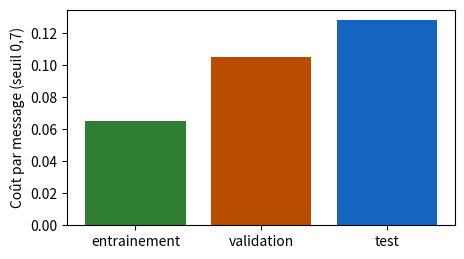
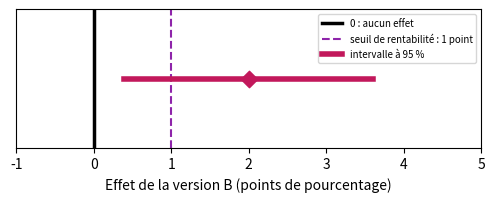
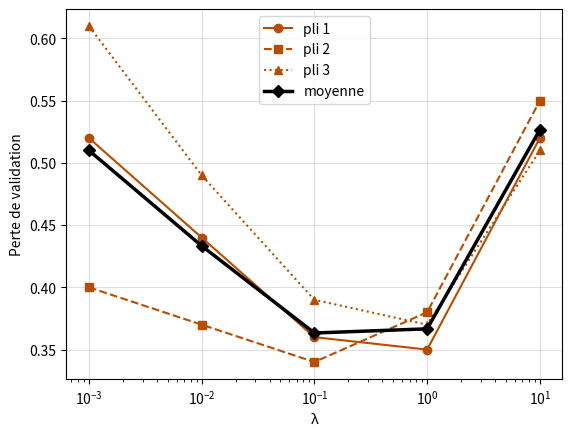
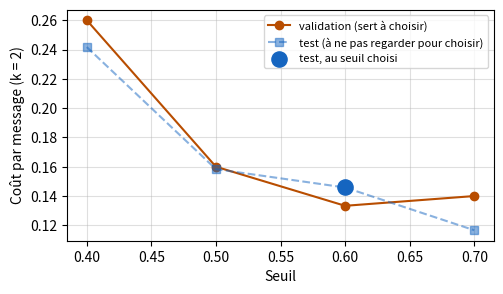
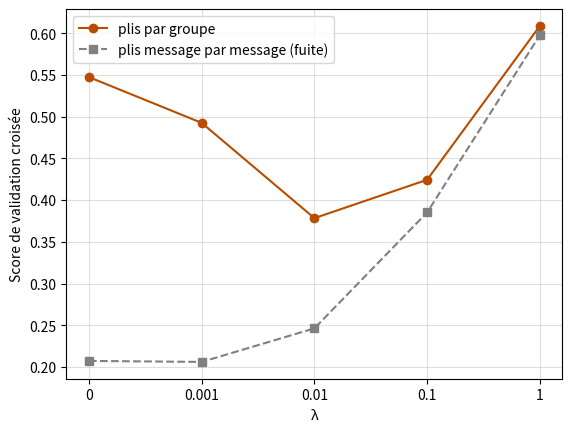

These figures' Python source, in order:
import numpy as np
import pandas as pd
import matplotlib.pyplot as plt

# Couleurs du livre : une couleur par lot
SET_TRAIN, SET_VAL, SET_TEST = '#2e7d32', '#b84d00', '#1565c0'   # entraînement (vert), validation (orange foncé), test (bleu)
SPAM, LEGIT = '#d62728', '#b9b6ae'
VERSION_A, VERSION_B, RESIDUAL, THRESHOLD = '#757575', '#00897b', '#c2185b', '#8e24aa'   # test A/B : A gris, B sarcelle


def sigmoid(z):
    return 1 / (1 + np.exp(-np.asarray(z, dtype=float)))


def mean_loss(labels, X, w, b):
    """Perte logarithmique moyenne (équations 5.6 et 5.7)."""
    p = np.clip(sigmoid(X @ np.asarray(w, dtype=float) + b), 1e-12, 1 - 1e-12)
    y = np.asarray(labels, dtype=float)
    return float(np.mean(-(y * np.log(p) + (1 - y) * np.log(1 - p))))


FEATURE_NAMES = ['links', 'suspicious_words', 'length', 'capitals', 'hour', 'attachments', 'size', 'recipients']


def make_messages(seed=77):
    """Messages fictifs (exercice 6.4 et leçon 6.4) : 40 groupes, campagnes de spams (groupes pairs) ou
    expéditeurs légitimes (groupes impairs). Les messages d'un groupe sont presque identiques. Seules les deux
    premières caractéristiques dépendent de l'étiquette ; les huit sont dans des unités très différentes."""
    rng = np.random.default_rng(seed)
    units = np.array([2, 1.5, 30, 0.2, 5, 1, 50, 3])
    offsets = np.array([3, 2, 200, 1, 12, 0, 500, 10])
    rows = []
    for g in range(40):
        spam = g % 2 == 0
        size = rng.integers(4, 15)
        base = rng.normal(0, 1, 8)
        base[:2] += 1.0 if spam else -1.0
        for _ in range(size):
            rows.append([g, int(spam)] + list((base + rng.normal(0, 0.3, 8)) * units + offsets))
    return pd.DataFrame(rows, columns=['group', 'spam'] + FEATURE_NAMES)


def fit(X, y, lam, l1=False, step_k=0.1, n_steps=3000):
    """Descente de gradient sur la perte pénalisée : L2 (équation 6.2) ou L1 (équation 6.3). b n'est pas pénalisé."""
    w, b = np.zeros(X.shape[1]), 0.0
    for _ in range(n_steps):
        gap = sigmoid(X @ w + b) - y
        gw, gb = X.T @ gap / len(y), gap.mean()
        if l1:   # pas de gradient, puis on rapproche chaque poids de 0 d'au plus pas × λ (sans le faire changer de signe)
            w = w - step_k * gw
            w = np.sign(w) * np.maximum(np.abs(w) - step_k * lam, 0)
        else:    # la dérivée de λ × somme des w² est 2λw
            w = w - step_k * (gw + 2 * lam * w)
        b -= step_k * gb
    return w, b
ajuster = fit   # alias du livre (nom de l'édition française imprimée)

# Données du chapitre 6, recopiées des fichiers CSV du livre (ne pas modifier)

# D6.1 — les trois lots de l'association : messages, spams, et erreurs du filtre pour un seuil
subsets = pd.DataFrame([
    ('entrainement', 600, 120, 0.7, 30, 3),
    ('validation', 200, 40, 0.3, 4, 14),
    ('validation', 200, 40, 0.5, 8, 6),
    ('validation', 200, 40, 0.7, 15, 2),
    ('test', 250, 50, 0.7, 20, 4)
], columns=['subset', 'messages', 'spams', 'threshold', 'fn', 'fp'])

# D6.2 — deux découpages des mêmes messages : le lot de test, au seuil 0,7
leak = pd.DataFrame([
    ('aleatoire', 250, 50, 25, 1, 10, 4),
    ('par_campagne', 250, 50, 0, 0, 20, 4)
], columns=['split', 'messages', 'spams', 'copies_seen', 'missed_copies', 'missed_new', 'fp'])

# D6.3 — six messages nouveaux (validation de la leçon 6.3)
six = pd.DataFrame([
    ('R1', 'spam', 4, 2),
    ('R2', 'legitime', 1, 3),
    ('R3', 'spam', 3, 4),
    ('R4', 'legitime', 0, 0),
    ('R5', 'spam', 5, 3),
    ('R6', 'legitime', 2, 1)
], columns=['message', 'label', 'links', 'suspicious_words'])

# D5.1 — les douze messages du chapitre 5 (entraînement de la leçon 6.3)
twelve = pd.DataFrame([
    ('M1', 'spam', 5, 4),
    ('M2', 'legitime', 2, 0),
    ('M3', 'legitime', 4, 0),
    ('M4', 'spam', 3, 3),
    ('M5', 'legitime', 1, 0),
    ('M6', 'legitime', 2, 2),
    ('M7', 'spam', 2, 3),
    ('M8', 'legitime', 2, 1),
    ('M9', 'spam', 4, 4),
    ('M10', 'legitime', 1, 1),
    ('M11', 'legitime', 0, 0),
    ('M12', 'legitime', 0, 1)
], columns=['message', 'label', 'links', 'suspicious_words'])

# D6.E2 — la médiathèque (exercice 6.2) : lots de validation et de test
media_library = pd.DataFrame([
    ('validation', 150, 30, 0.4, 3, 18),
    ('validation', 150, 30, 0.5, 6, 9),
    ('validation', 150, 30, 0.6, 10, 5),
    ('validation', 150, 30, 0.7, 15, 3),
    ('test', 240, 48, 0.4, 6, 26),
    ('test', 240, 48, 0.5, 10, 14),
    ('test', 240, 48, 0.6, 17, 9),
    ('test', 240, 48, 0.7, 22, 3)
], columns=['subset', 'messages', 'spams', 'threshold', 'fn', 'fp'])

# D6.4 — les trois plis de l'association (leçon 6.4) : liens (moyenne, écart-type) et pertes de validation
folds = pd.DataFrame([
    (1, 270, 54, 2.10, 1.60, 0.29, 0.30),
    (2, 264, 52, 2.40, 1.90, 0.38, 0.33),
    (3, 266, 54, 2.20, 1.70, 0.33, 0.31)
], columns=['fold', 'messages', 'spams', 'mean_links', 'std_links', 'loss_l001', 'loss_l01'])

# D6.5 — le test A/B de la librairie (leçons 6.5 et 6.6)
bookshop = pd.DataFrame([
    ('A', 'lettre actuelle', 2500, 200),
    ('B', 'livraison offerte', 2400, 240)
], columns=['version', 'description', 'customers', 'orders'])

# D6.E1 — validation croisée de la médiathèque (exercice 6.1) : perte de chaque pli pour cinq λ
folds_lambda = pd.DataFrame([
    (1, 0.001, 0.52),
    (1, 0.01, 0.44),
    (1, 0.1, 0.36),
    (1, 1, 0.35),
    (1, 10, 0.52),
    (2, 0.001, 0.40),
    (2, 0.01, 0.37),
    (2, 0.1, 0.34),
    (2, 1, 0.38),
    (2, 10, 0.55),
    (3, 0.001, 0.61),
    (3, 0.01, 0.49),
    (3, 0.1, 0.39),
    (3, 1, 0.37),
    (3, 10, 0.51)
], columns=['fold', 'lambda', 'loss'])

# D6.E3 — répartition de quatre groupes dans les plis du bénévole (exercice 6.3)
folds_of_groups = pd.DataFrame([
    ('Montres', 'campagne de spams', 9, 8, 9),
    ('Colis en attente', 'campagne de spams', 5, 6, 4),
    ('Loterie', 'campagne de spams', 7, 7, 8),
    ('Lettre de la mairie', 'expéditeur légitime', 4, 3, 5)
], columns=['group', 'kind', 'fold_1', 'fold_2', 'fold_3'])

# D6.E5 — le test A/B du théâtre (exercice 6.5)
theater = pd.DataFrame([
    ('A', 'lettre habituelle', 1800, 126),
    ('B', 'lettre avec vidéo', 1750, 147)
], columns=['version', 'description', 'audience', 'bookings'])

# Leçon 6.1 — coût par message (équation 6.1), k = 3 pour l'association
k = 3
t = subsets.copy()
t['coût'] = t['fn'] + k * t['fp']
t['coût par message'] = (t['coût'] / t['messages']).round(3)    # on divise par la taille DU LOT
print(t.to_string(index=False))
val = t[t['subset'] == 'validation']
chosen = val.loc[val['coût par message'].idxmin(), 'threshold']
print('seuil choisi sur la validation :', chosen)
test = t[(t['subset'] == 'test') & (t['threshold'] == chosen)].iloc[0]
print(f"test, une seule fois : coût {test['coût']} sur {test['messages']} messages = {test['coût par message']:.3f} par message")

a7 = t[t['threshold'] == 0.7]
colors = {'entrainement': SET_TRAIN, 'validation': SET_VAL, 'test': SET_TEST}
plt.figure(figsize=(5, 2.8))
plt.bar(a7['subset'], a7['coût par message'], color=[colors[l] for l in a7['subset']])
plt.ylabel('Coût par message (seuil 0,7)'); plt.show()

# Leçon 6.2 — une fuite de données : rappel et coût par message des deux découpages
for _, l in leak.iterrows():
    missed = l['missed_copies'] + l['missed_new']
    new_spams = l['spams'] - l['copies_seen']
    print(f"{l['split']:>12} : rappel = {(l['spams'] - missed) / l['spams']:.2f}, "
          f"coût par message = {(missed + 3 * l['fp']) / l['messages']:.3f}, "
          f"part des spams nouveaux manqués = {l['missed_new']} / {new_spams} = {l['missed_new'] / new_spams:.2f}")

# Découper les campagnes, pas les messages : petite démonstration avec 40 campagnes de taille variable
rng = np.random.default_rng(6)
campaign = np.repeat(np.arange(40), rng.integers(5, 40, size=40))          # numéro de campagne de chaque spam
at_random = rng.random(campaign.size) < 0.25                              # 25 % des MESSAGES au test
test_campaigns = rng.choice(40, size=10, replace=False)                         # 25 % des CAMPAGNES au test
by_campaign = np.isin(campaign, test_campaigns)
for name, test_ in (('au hasard', at_random), ('par campagne', by_campaign)):
    shared = len(set(campaign[test_]) & set(campaign[~test_]))
    print(f'{name:>12} : {test_.sum()} spams au test, {shared} campagnes présentes à la fois au test et ailleurs')

# Leçon 6.3 — surapprentissage : filtres A et B sur l'entraînement (douze messages) et la validation (six)
X12, y12 = twelve[['links', 'suspicious_words']].to_numpy(float), (twelve['label'] == 'spam').to_numpy(int)
X6, y6 = six[['links', 'suspicious_words']].to_numpy(float), (six['label'] == 'spam').to_numpy(int)
filters = {'A': ((1, 0.5), -4), 'B': ((-0.54, 4.39), -9.17)}
for name, (w, b) in filters.items():
    p6 = sigmoid(X6 @ np.array(w) + b)
    losses6 = -(y6 * np.log(p6) + (1 - y6) * np.log(1 - p6))
    print(f'filtre {name} : entraînement {mean_loss(y12, X12, w, b):.2f}, validation {mean_loss(y6, X6, w, b):.2f} '
          f'| pertes des six : {np.round(losses6, 2)}')

# Perte pénalisée L2 (équation 6.2), λ = 0,05 ; la constante b n'est pas pénalisée
lam = 0.05
for name, (w, b) in filters.items():
    penalty = lam * np.sum(np.square(w))
    print(f'filtre {name} : somme des carrés des poids = {np.sum(np.square(w)):.4f}, pénalité = {penalty:.4f}, '
          f'perte pénalisée = {mean_loss(y12, X12, w, b) + penalty:.2f}')

# La pénalité dépend des unités : liens comptés en dizaines, mêmes prédictions, autre pénalité
X12_tens = X12 / np.array([10, 1])
w_tens = (10, 0.5)
print('mêmes probabilités :', np.allclose(sigmoid(X12_tens @ np.array(w_tens) - 4), sigmoid(X12 @ np.array([1, 0.5]) - 4)),
      f'| pénalité en unités : {lam * (1 + 0.25):.4f} ; en dizaines : {lam * (100 + 0.25):.4f}')

# Leçon 6.4 — standardisation dans chaque tour : moyenne et écart-type des liens sur les DEUX AUTRES plis
for k in range(3):
    others = folds[folds['fold'] != k + 1]
    n = others['messages'].sum()
    m = (others['messages'] * others['mean_links']).sum() / n
    # écart-type de la réunion de deux plis (division par n) : moyenne des carrés, moins le carré de la moyenne
    v = (others['messages'] * (others['std_links'] ** 2 + others['mean_links'] ** 2)).sum() / n - m ** 2
    print(f'tour {k + 1} : validation = pli {k + 1}, entraînement = {n} messages, moyenne {m:.2f}, écart-type {np.sqrt(v):.2f}')
print(f'message à 6 liens du pli 3, au tour 3 : (6 - 2,25) / 1,76 = {(6 - 2.25) / 1.76:.2f}')

# Score de validation croisée (équation 6.4) des deux valeurs de λ
for col, lam in (('loss_l001', 0.01), ('loss_l01', 0.1)):
    print(f'λ = {lam} : pertes des plis {list(folds[col])}, VC = {folds[col].mean():.3f}')

# Leçon 6.4 (fin) — L1 et L2 sur des messages fictifs à huit caractéristiques (les mêmes qu'à l'exercice 6.4)
msgs = make_messages()
X8 = msgs[FEATURE_NAMES].to_numpy(float)
X8 = (X8 - X8.mean(0)) / X8.std(0)        # ici, standardisation sur tous les messages : simple démonstration
y8 = msgs['spam'].to_numpy(float)
w_l2, _ = fit(X8, y8, 0.1)
w_l1, _ = fit(X8, y8, 0.1, l1=True)
print('poids L2 :', np.round(w_l2, 2))
print('poids L1 :', np.round(w_l1, 2))
print(f'poids nuls : L2 {int(np.sum(np.abs(w_l2) < 1e-9))}, L1 {int(np.sum(np.abs(w_l1) < 1e-9))} '
      '(les deux premières caractéristiques sont les seules liées à l étiquette)')

# Leçons 6.5 et 6.6 — le test A/B de la librairie
a, b_ = bookshop.iloc[0], bookshop.iloc[1]
pA, pB = a['orders'] / a['customers'], b_['orders'] / b_['customers']
gap = pB - pA
print(f'taux A = {100 * pA:.1f} %, taux B = {100 * pB:.1f} %, écart = {100 * gap:.1f} points, '
      f'variation relative = {100 * gap / pA:.0f} %')
seA, seB = np.sqrt(pA * (1 - pA) / a['customers']), np.sqrt(pB * (1 - pB) / b_['customers'])
se = np.sqrt(seA ** 2 + seB ** 2)                          # équation 6.6 : on additionne les CARRÉS
low, high = gap - 1.96 * se, gap + 1.96 * se           # équation 6.7
print(f'ES de A = {100 * seA:.2f} point, ES de B = {100 * seB:.2f} point, ES de l écart = {100 * se:.2f} point')
print(f'intervalle de confiance à 95 % : de {100 * low:.1f} à {100 * high:.1f} points')
print(f'pour 40 000 abonnés : {40000 * gap:.0f} commandes de plus (de {40000 * low:.0f} à {40000 * high:.0f})')

plt.figure(figsize=(6, 1.8))
plt.axvline(0, color='black', linewidth=2.5, label='0 : aucun effet')
plt.axvline(1, color=THRESHOLD, linestyle='--', label='seuil de rentabilité : 1 point')
plt.plot([100 * low, 100 * high], [0, 0], color=RESIDUAL, linewidth=4, label='intervalle à 95 %')
plt.scatter([100 * gap], [0], marker='D', s=70, color=RESIDUAL, zorder=3)
plt.yticks([]); plt.xlim(-1, 5); plt.xlabel('Effet de la version B (points de pourcentage)')
plt.legend(fontsize=7, loc='upper right'); plt.show()

# Leçon 6.6 — le coût par message du test (leçon 6.1) est une moyenne : même raisonnement
costs = np.array([1] * 20 + [3] * 4 + [0] * 226)            # 20 spams manqués, 4 fausses alertes, 226 sans coût
se_c = costs.std() / np.sqrt(len(costs))                     # écart-type (division par n) / racine de n
print(f'coût par message = {costs.mean():.3f}, écart-type = {costs.std():.3f}, ES = {se_c:.3f}, '
      f'intervalle : de {costs.mean() - 1.96 * se_c:.2f} à {costs.mean() + 1.96 * se_c:.2f}')

means = folds_lambda.groupby('lambda')['loss'].mean()     # VC(λ) : moyenne des trois plis
lam_chosen = means.idxmin()

# Vérification de a) et b)
if means is None or lam_chosen is None:
    print('pas encore complété. Complétez les deux lignes.')
else:
    print('moyennes :', means.round(3).to_dict(), '→',
          'correct' if np.allclose(means.values, [0.51, 1.3 / 3, 1.09 / 3, 1.1 / 3, 1.58 / 3]) else 'à revoir')
    print('λ choisi :', lam_chosen, '→', 'correct' if lam_chosen == 0.1 else 'à revoir')
    print('choix de chaque pli seul :', folds_lambda.loc[folds_lambda.groupby('fold')['loss'].idxmin(), ['fold', 'lambda']].values.tolist())
    for k, (style, marker) in enumerate((('-', 'o'), ('--', 's'), (':', '^'))):
        d = folds_lambda[folds_lambda['fold'] == k + 1]
        plt.plot(d['lambda'], d['loss'], style, marker=marker, color=SET_VAL, label=f'pli {k + 1}')
    plt.plot(means.index, means.values, 'D-', color='black', linewidth=2.5, label='moyenne')
    plt.xscale('log'); plt.xlabel('λ'); plt.ylabel('Perte de validation'); plt.legend(); plt.grid(alpha=0.4); plt.show()

def cost_per_message(fn, fp, n, k):
    return (fn + k * fp) / n                    # on divise par la taille du lot
cout_par_message = cost_per_message   # alias du livre (nom de l'édition française imprimée)


def threshold_choice(validation_table, k):
    """Renvoie le seuil dont le coût par message est le plus petit sur la validation."""
    costs = [cost_per_message(l.fn, l.fp, l.messages, k) for l in validation_table.itertuples()]
    return validation_table['threshold'].iloc[int(np.argmin(costs))]   # le test n'est pas regardé ici
choisir_seuil = threshold_choice   # alias du livre (nom de l'édition française imprimée)

# Vérification de a) et b), puis le protocole
k_med = 2
valid = media_library[media_library['subset'] == 'validation']
test_med = media_library[media_library['subset'] == 'test']
if cost_per_message(3, 18, 150, 2) is None or threshold_choice(valid, k_med) is None:
    print('pas encore complété. Complétez les fonctions.')
else:
    cv = [cost_per_message(l.fn, l.fp, l.messages, k_med) for l in valid.itertuples()]
    print('validation, coût par message :', np.round(cv, 3), '→',
          'correct' if np.allclose(cv, [39 / 150, 24 / 150, 20 / 150, 21 / 150]) else 'à revoir')
    s = threshold_choice(valid, k_med)
    print(f'seuil choisi sur la validation : {s} →', 'correct' if s == 0.6 else 'à revoir')
    l = test_med[test_med['threshold'] == s].iloc[0]                    # UNE seule ligne du test
    ct = cost_per_message(l.fn, l.fp, l.messages, k_med)
    print(f'test, au seuil {s} seulement : {ct:.3f} par message →', 'correct' if abs(ct - 35 / 240) < 1e-9 else 'à revoir')
    # e) Ce que fait le collègue : il regarde TOUTES les lignes du test et garde la meilleure
    ct_all = [cost_per_message(r.fn, r.fp, r.messages, k_med) for r in test_med.itertuples()]
    s_coll = test_med['threshold'].iloc[int(np.argmin(ct_all))]
    print(f'annonce du collègue : seuil {s_coll}, {min(ct_all):.3f} par message (choisi sur le test : trop optimiste) ;',
          f'annonce honnête : seuil {s}, {ct:.3f} par message →',
          'correct' if s_coll == 0.7 and abs(min(ct_all) - 28 / 240) < 1e-9 else 'à revoir')
    plt.figure(figsize=(5.5, 3))
    plt.plot(valid['threshold'], cv, 'o-', color=SET_VAL, label='validation (sert à choisir)')
    plt.plot(test_med['threshold'], ct_all, 's--', color=SET_TEST, alpha=0.5, label='test (à ne pas regarder pour choisir)')
    plt.scatter([s], [ct], s=120, color=SET_TEST, zorder=3, label='test, au seuil choisi')
    plt.xlabel('Seuil'); plt.ylabel('Coût par message (k = 2)'); plt.legend(fontsize=8); plt.grid(alpha=0.4); plt.show()

def split_groups(allocation):
    """allocation : un tableau avec une colonne 'group' et les colonnes 'fold_1', 'fold_2', 'fold_3'
    (nombre de messages du groupe dans chaque pli). Renvoie la liste des groupes coupés."""
    n_folds = (allocation[['fold_1', 'fold_2', 'fold_3']] > 0).sum(axis=1)   # dans combien de plis est le groupe ?
    return list(allocation.loc[n_folds > 1, 'group'])
groupes_coupes = split_groups   # alias du livre (nom de l'édition française imprimée)

# Vérification de b) et d)
proposal = pd.DataFrame([('Montres', 26, 0, 0), ('Colis en attente', 0, 0, 15),
                            ('Loterie', 0, 22, 0), ('Lettre de la mairie', 0, 0, 12)],
                           columns=['group', 'fold_1', 'fold_2', 'fold_3'])
if split_groups(folds_of_groups) is None:
    print('pas encore complété. Complétez la fonction.')
else:
    print('plis du bénévole, groupes coupés :', split_groups(folds_of_groups), '→',
          'correct' if len(split_groups(folds_of_groups)) == 4 else 'à revoir')
    print('répartition corrigée, groupes coupés :', split_groups(proposal), '| tailles des plis :',
          proposal[['fold_1', 'fold_2', 'fold_3']].sum().tolist(), '→',
          'correct' if split_groups(proposal) == [] else 'à revoir')
    print('tour 1 : copies « Montres » vues à l entraînement =', int(folds_of_groups.loc[0, ['fold_2', 'fold_3']].sum()),
          ', en validation =', int(folds_of_groups.loc[0, 'fold_1']))

# Les messages de l'exercice : 30 groupes pour la validation croisée, 10 groupes mis de côté pour le test
msgs = make_messages()
test_ = msgs['group'] >= 30
X_cv, y_cv, g_cv = msgs.loc[~test_, FEATURE_NAMES].to_numpy(float), msgs.loc[~test_, 'spam'].to_numpy(float), msgs.loc[~test_, 'group'].to_numpy()
X_test, y_test = msgs.loc[test_, FEATURE_NAMES].to_numpy(float), msgs.loc[test_, 'spam'].to_numpy(float)
print(f'{len(msgs)} messages, {msgs.group.nunique()} groupes ; validation croisée : {len(y_cv)} messages ; test : {len(y_test)} messages')
print(msgs[FEATURE_NAMES].describe().loc[['mean', 'std']].round(1))     # des unités très différentes

def group_folds(groups, K):
    """Numéro de pli (0 à K - 1) de chaque message : les groupes, rangés par ordre croissant, sont distribués
    à tour de rôle dans les plis ; tous les messages d'un groupe reçoivent le même pli."""
    ranks = {g: i % K for i, g in enumerate(np.unique(groups))}
    return np.array([ranks[g] for g in groups])
plis_par_groupe = group_folds   # alias du livre (nom de l'édition française imprimée)


def standardization(X_train, X_val):
    """Standardise X_train et X_val avec la moyenne et l'écart-type de X_train SEULEMENT."""
    m, s = X_train.mean(axis=0), X_train.std(axis=0)
    return (X_train - m) / s, (X_val - m) / s
standardiser = standardization   # alias du livre (nom de l'édition française imprimée)


def cv_score(lam, folds_, K=3):
    """Équation 6.4 : moyenne, sur les K tours, de la perte SANS pénalité sur le pli de validation."""
    losses = []
    for k in range(K):
        train, val = folds_ != k, folds_ == k
        Xe, Xv = standardization(X_cv[train], X_cv[val])          # nombres calculés dans le tour, sur l'entraînement
        w, b = fit(Xe, y_cv[train], lam)
        losses.append(mean_loss(y_cv[val], Xv, w, b))     # on juge les prédictions, sans pénalité
    return float(np.mean(losses))
score_vc = cv_score   # alias du livre (nom de l'édition française imprimée)

# Vérification de b) et c)
LAMBDAS = [0, 0.001, 0.01, 0.1, 1]
p_g = group_folds(g_cv, 3)
if p_g is None or standardization(X_cv, X_cv)[0] is None or cv_score(0.1, p_g) is None:
    print('pas encore complété. Complétez les trois fonctions.')
else:
    splits = sum(len(set(p_g[g_cv == g])) > 1 for g in np.unique(g_cv))
    print(f'plis par groupe : {np.bincount(p_g).tolist()} messages, {splits} groupe(s) coupé(s) →',
          'correct' if splits == 0 and set(p_g) == {0, 1, 2} else 'à revoir')
    Xe, Xv = standardization(X_cv[p_g != 0], X_cv[p_g == 0])
    print('entraînement standardisé : moyennes ≈ 0 et écarts-types ≈ 1 ; validation : pas exactement →',
          'correct' if np.allclose(Xe.mean(0), 0) and np.allclose(Xe.std(0), 1) and not np.allclose(Xv.mean(0), 0) else 'à revoir')
    cv_group = {lam: cv_score(lam, p_g) for lam in LAMBDAS}
    lam_cv = min(cv_group, key=cv_group.get)
    print('VC par groupe :', {l: round(v, 3) for l, v in cv_group.items()}, '→ λ choisi :', lam_cv, '→',
          'correct' if lam_cv == 0.01 else 'à revoir')

# d) Plis tirés message par message (à ne pas faire) : la fuite de la leçon 6.2, trois fois
if p_g is not None and cv_score(0.1, p_g) is not None:
    p_m = np.random.default_rng(1).integers(0, 3, len(y_cv))
    cv_message = {lam: cv_score(lam, p_m) for lam in LAMBDAS}
    print('VC message par message :', {l: round(v, 3) for l, v in cv_message.items()})
    plt.plot(range(5), list(cv_group.values()), 'o-', color=SET_VAL, label='plis par groupe')
    plt.plot(range(5), list(cv_message.values()), 's--', color='grey', label='plis message par message (fuite)')
    plt.xticks(range(5), [str(l) for l in LAMBDAS]); plt.xlabel('λ'); plt.ylabel('Score de validation croisée')
    plt.legend(); plt.grid(alpha=0.4); plt.show()

    # e) Modèle final : standardisation et poids sur les 30 groupes, avec le λ choisi ; test UNE seule fois
    Xc, Xt = standardization(X_cv, X_test)
    w_f, b_f = fit(Xc, y_cv, lam_cv)
    print(f'perte de test du modèle final (λ = {lam_cv}) : {mean_loss(y_test, Xt, w_f, b_f):.3f} ; '
          f'VC par groupe : {cv_group[lam_cv]:.3f} ; VC message par message : {cv_message[lam_cv]:.3f}')

def interval(conv_A, n_A, conv_B, n_B):
    """Renvoie (écart, borne basse, borne haute), en points de pourcentage."""
    pA, pB = conv_A / n_A, conv_B / n_B
    se = np.sqrt(pA * (1 - pA) / n_A + pB * (1 - pB) / n_B)   # équation 6.6
    return 100 * (pB - pA), 100 * (pB - pA - 1.96 * se), 100 * (pB - pA + 1.96 * se)
intervalle = interval   # alias du livre (nom de l'édition française imprimée)

# Vérification de a), b) et e)
A, B = theater.iloc[0], theater.iloc[1]
r = interval(A['bookings'], A['audience'], B['bookings'], B['audience'])
if r is None:
    print('pas encore complété. Complétez la fonction.')
else:
    print(f'essai réel : écart {r[0]:.2f} points, intervalle de {r[1]:.2f} à {r[2]:.2f} →',
          'correct' if abs(r[0] - 1.4) < 1e-9 and abs(r[1] + 0.35) < 0.01 and abs(r[2] - 3.15) < 0.01 else 'à revoir')
    r4 = interval(4 * A['bookings'], 4 * A['audience'], 4 * B['bookings'], 4 * B['audience'])
    print(f'essai quatre fois plus grand : de {r4[1]:.2f} à {r4[2]:.2f} ; largeur {r[2] - r[1]:.2f} → {r4[2] - r4[1]:.2f} →',
          'correct' if abs((r[2] - r[1]) / (r4[2] - r4[1]) - 2) < 1e-9 and r4[1] > 0.5 else 'à revoir')

# f) 1 000 essais simulés dont le véritable effet vaut 1,4 point : combien d'intervalles contiennent 1,4 ?
rng = np.random.default_rng(65)
nA, nB, true_A, true_B = 1800, 1750, 0.07, 0.084
a = rng.binomial(nA, true_A, 1000) / nA
b = rng.binomial(nB, true_B, 1000) / nB
se_sim = np.sqrt(a * (1 - a) / nA + b * (1 - b) / nB)
contains = np.abs((b - a) - 0.014) <= 1.96 * se_sim
print(f'part des intervalles qui contiennent le véritable effet : {contains.mean():.1%}')
print(f'part des intervalles qui contiennent zéro : {np.mean(np.abs(b - a) <= 1.96 * se_sim):.1%}')

def group_size(pA, pB, half_width):
    """pA, pB en pourcentage ; renvoie le plus petit n entier tel que 1,96 × ES ≤ half_width."""
    return int(np.ceil((1.96 / half_width) ** 2 * (pA * (100 - pA) + pB * (100 - pB))))
taille_par_groupe = group_size   # alias du livre (nom de l'édition française imprimée)

# Vérification de a) et b)
n1 = group_size(8, 10, 1)
if n1 is None:
    print('pas encore complété. Complétez la fonction.')
else:
    print(f'demi-largeur 1 point : {n1} clients par groupe →', 'correct' if n1 == 6285 else 'à revoir')
    print(f'demi-largeur 0,5 point : {group_size(8, 10, 0.5)} clients par groupe, '
          f'{2 * group_size(8, 10, 0.5)} en tout')

# d) 2 000 essais SANS effet. Calendrier : 250 clients par jour et par groupe, 20 lectures (une chaque soir,
#    sur les clients cumulés : 250, 500… 5 000 par groupe). Règle d'arrêt : premier soir où l'intervalle exclut 0.
rng = np.random.default_rng(66)
trials, days, per_day, p = 2000, 20, 250, 0.08
cA = rng.binomial(per_day, p, size=(trials, days)).cumsum(axis=1)     # commandes cumulées, groupe A
cB = rng.binomial(per_day, p, size=(trials, days)).cumsum(axis=1)     # groupe B : même taux, aucun effet
n = per_day * np.arange(1, days + 1)                                  # clients par groupe à la fin de chaque jour
pA_, pB_ = cA / n, cB / n
se_j = np.sqrt(pA_ * (1 - pA_) / n + pB_ * (1 - pB_) / n)
excludes = np.abs(pB_ - pA_) > 1.96 * se_j                                # l'intervalle du soir exclut-il zéro ?
end, one_evening = excludes[:, -1].mean(), excludes.any(axis=1).mean()
print(f'intervalle lu seulement le 20e jour : {end:.1%} des essais concluent à tort à un effet')
print(f'intervalle lu chaque soir, arrêt au premier « succès » : {one_evening:.1%}')
